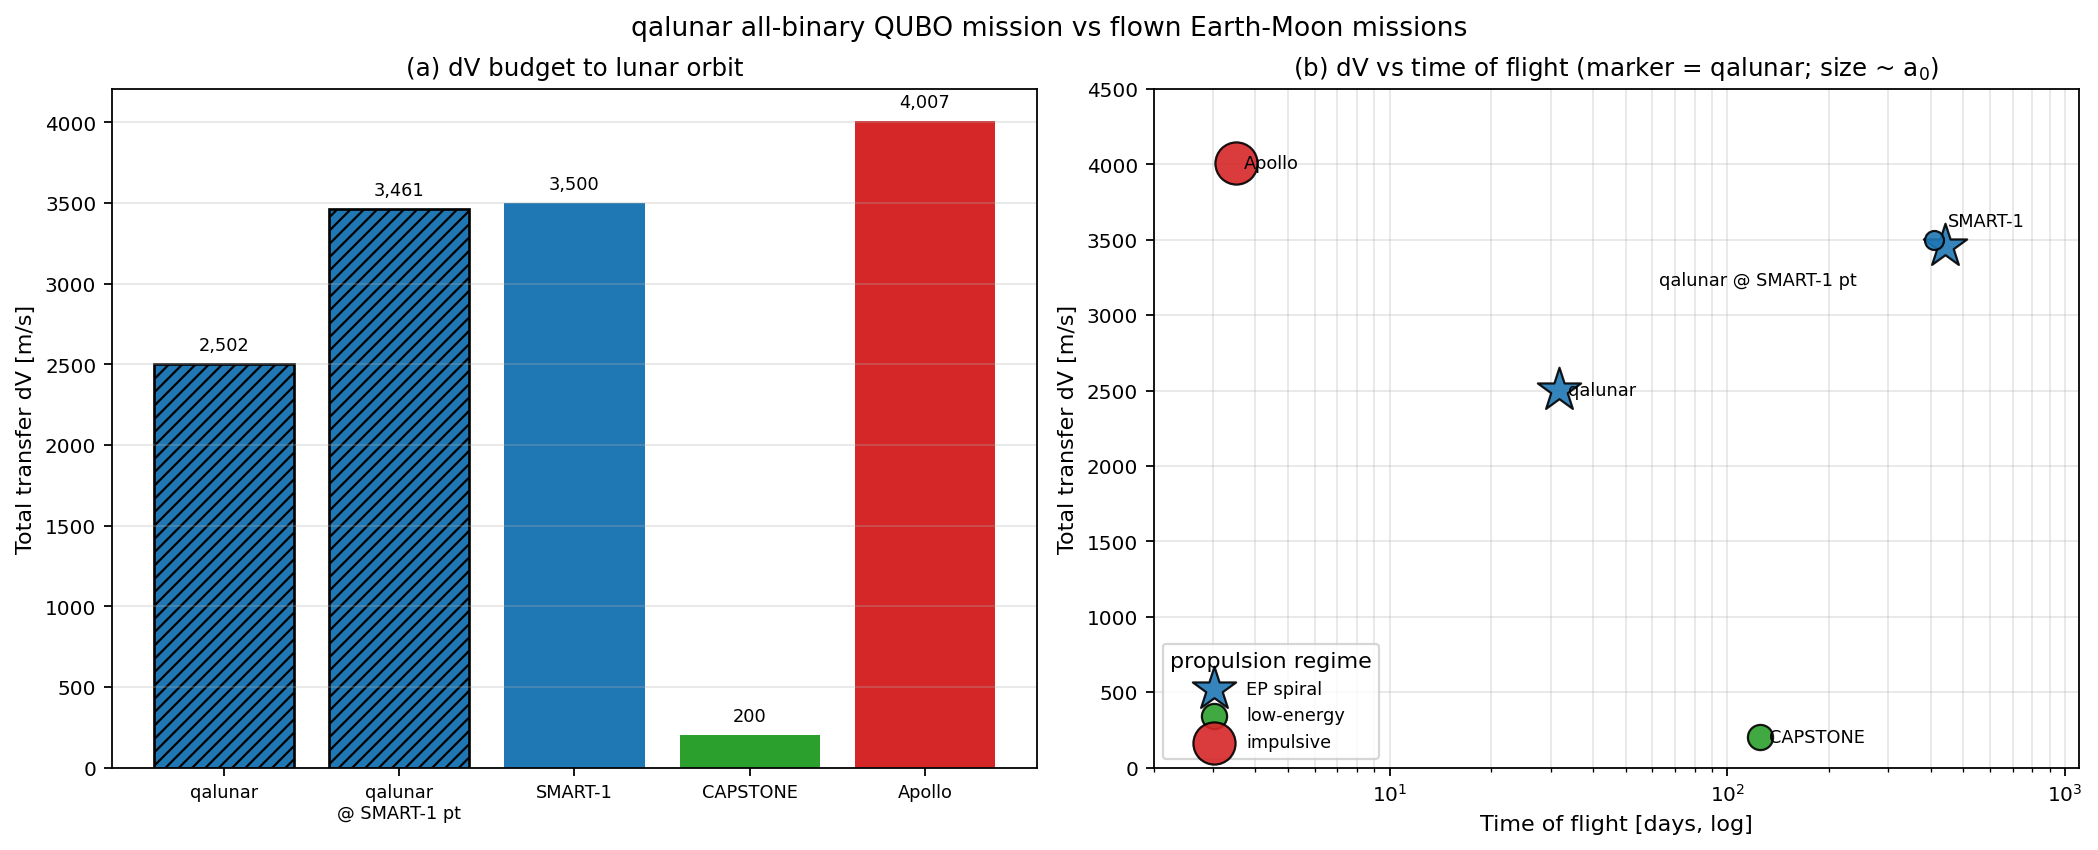

The table this chart was drawn from, first rows:
name, regime, dv_total_ms, tof_days, accel_mm_s2, wet_mass_kg, thrust_mn, isp_s, prop_fraction, prop_mass_kg, start_orbit, note
qalunar (this work), EP spiral, 2502, 31.8, 3.5, 100.0, 350.0, 1640, 0.1441, 14.41, GEO circular (35,786 km alt), all-binary on/off schedule; planar CR3BP
qalunar @ SMART-1 pt, EP spiral, 3461, 440.0, 0.1907, 367.0, 70.0, 1640, 0.1936, 71.07, GTO-energy circular (a=24,629 km), qalunar method at SMART-1 a_0 and start …
SMART-1 (ESA, 2003), EP spiral, 3500, 410.0, 0.1907, 367.0, 70.0, 1640, 0.1956, 71.77, GTO 7035 x 42,223 km, ~207 revs, thrust 1/3-1/2 of each orbit,…
CAPSTONE (2022), low-energy, 200.0, 125.0, 1, 25.0, 25.0, 200.0, 0.0969, 2.42, post-Photon BLT injection, Photon kick stage did the energy-raising…
Apollo (TLI + LOI), impulsive, 4007, 3.5, 20000, 45000, 900000000, 421.0, 0.6211, 27951, LEO ~185 km parking, impulsive chemical direct transfer (regi…
